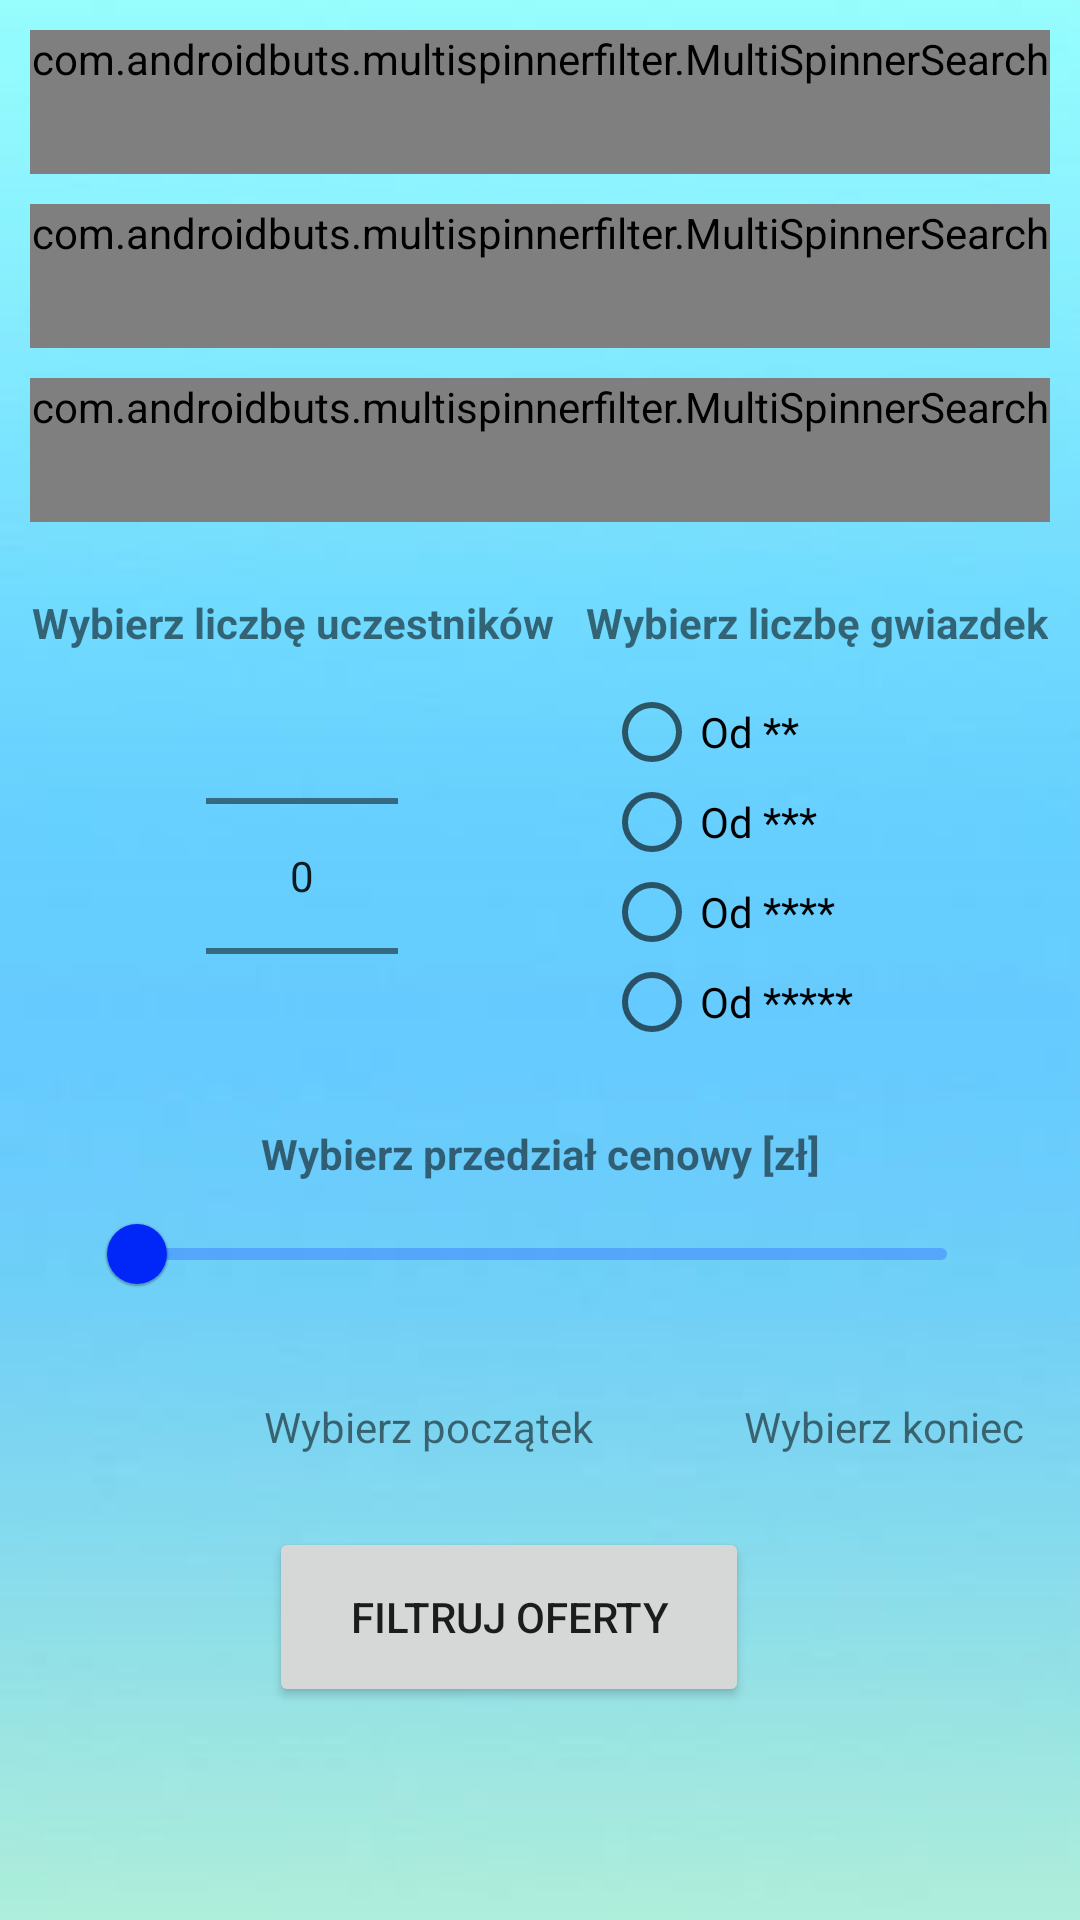

Reconstruct the res/layout file that produces this screen, plus the resources it refers to.
<!-- AndroidManifest.xml: application theme Theme.DB -->
<!-- res/layout/activity_search_engine.xml -->
<?xml version="1.0" encoding="utf-8"?>
<androidx.constraintlayout.widget.ConstraintLayout xmlns:android="http://schemas.android.com/apk/res/android"
    xmlns:app="http://schemas.android.com/apk/res-auto"
    xmlns:tools="http://schemas.android.com/tools"
    android:layout_width="match_parent"
    android:layout_height="match_parent"
    android:background="@drawable/background"
    tools:context=".Activity.SearchEngineActivity">


    <com.androidbuts.multispinnerfilter.MultiSpinnerSearch
        android:id="@+id/countrySpinner"
        android:layout_width="match_parent"
        android:layout_height="wrap_content"
        android:layout_margin="10dp"
        android:layout_marginTop="24dp"
        android:minHeight="48dp"
        android:textAlignment="center"
        app:layout_constraintTop_toTopOf="parent"
        tools:layout_editor_absoluteX="10dp" />

    <com.androidbuts.multispinnerfilter.MultiSpinnerSearch
        android:id="@+id/citySpinner"
        android:layout_width="match_parent"
        android:layout_height="wrap_content"
        android:layout_margin="10dp"
        android:layout_marginTop="24dp"
        android:minHeight="48dp"
        android:textAlignment="center"
        app:layout_constraintEnd_toEndOf="parent"
        app:layout_constraintHorizontal_bias="0.157"
        app:layout_constraintStart_toStartOf="parent"
        app:layout_constraintTop_toBottomOf="@+id/countrySpinner" />

    <com.androidbuts.multispinnerfilter.MultiSpinnerSearch
        android:id="@+id/foodSpinner"
        android:layout_width="match_parent"
        android:layout_height="wrap_content"
        android:layout_margin="10dp"
        android:layout_marginTop="24dp"
        android:minHeight="48dp"
        android:textAlignment="center"
        app:layout_constraintEnd_toEndOf="parent"
        app:layout_constraintHorizontal_bias="0.526"
        app:layout_constraintStart_toStartOf="parent"
        app:layout_constraintTop_toBottomOf="@+id/citySpinner" />

    <NumberPicker
        android:id="@+id/peopleCountNumberPicker"
        android:layout_width="wrap_content"
        android:layout_height="150dp"
        app:layout_constraintEnd_toStartOf="@+id/starsRadioGroup"
        app:layout_constraintHorizontal_bias="0.5"
        app:layout_constraintStart_toStartOf="parent"
        app:layout_constraintTop_toBottomOf="@+id/textView14" />

    <com.google.android.material.slider.RangeSlider
        android:id="@+id/priceRangeSlider"
        android:layout_width="300dp"
        android:layout_height="wrap_content"
        android:valueFrom="0"
        android:valueTo="1000"
        app:layout_constraintEnd_toEndOf="parent"
        app:layout_constraintHorizontal_bias="0.495"
        app:layout_constraintStart_toStartOf="parent"
        app:layout_constraintTop_toBottomOf="@+id/textView15" />

    <RadioGroup
        android:id="@+id/starsRadioGroup"
        android:layout_width="90dp"
        android:layout_height="120dp"
        android:layout_marginTop="12dp"
        app:layout_constraintEnd_toEndOf="parent"
        app:layout_constraintHorizontal_bias="0.5"
        app:layout_constraintStart_toEndOf="@+id/peopleCountNumberPicker"
        app:layout_constraintTop_toBottomOf="@+id/textView13">

        <RadioButton
            android:id="@+id/twoStarsRadioButton"
            android:layout_width="match_parent"
            android:layout_height="30dp"
            android:text="Od **" />

        <RadioButton
            android:id="@+id/threeStarsRadioButton"
            android:layout_width="match_parent"
            android:layout_height="30dp"
            android:text="Od ***" />

        <RadioButton
            android:id="@+id/fourStarsRadioButton"
            android:layout_width="match_parent"
            android:layout_height="30dp"
            android:text="Od ****" />

        <RadioButton
            android:id="@+id/fiveStarsRadioButton"
            android:layout_width="match_parent"
            android:layout_height="30dp"
            android:text="Od *****" />

    </RadioGroup>

    <TextView
        android:id="@+id/startDateTextView"
        android:layout_width="wrap_content"
        android:layout_height="wrap_content"
        android:layout_marginStart="4dp"
        android:layout_marginTop="24dp"
        android:text="Wybierz początek"
        app:layout_constraintStart_toEndOf="@+id/imageView29"
        app:layout_constraintTop_toBottomOf="@+id/priceRangeSlider" />

    <TextView
        android:id="@+id/endDateTextView"
        android:layout_width="wrap_content"
        android:layout_height="wrap_content"
        android:layout_marginStart="4dp"
        android:layout_marginTop="24dp"
        android:text="Wybierz koniec"
        app:layout_constraintStart_toEndOf="@+id/imageView30"
        app:layout_constraintTop_toBottomOf="@+id/priceRangeSlider" />

    <Button
        android:id="@+id/filterButton"
        android:layout_width="wrap_content"
        android:layout_height="wrap_content"
        android:layout_marginTop="24dp"
        android:onClick="filter"
        android:text="Filtruj oferty"
        android:minWidth="160dp"
        android:minHeight="60dp"
        app:layout_constraintEnd_toEndOf="parent"
        app:layout_constraintHorizontal_bias="0.449"
        app:layout_constraintStart_toStartOf="parent"
        app:layout_constraintTop_toBottomOf="@+id/startDateTextView" />

    <TextView
        android:id="@+id/textView13"
        android:layout_width="wrap_content"
        android:layout_height="wrap_content"
        android:layout_marginTop="24dp"
        android:text="Wybierz liczbę gwiazdek"
        android:textStyle="bold"
        app:layout_constraintEnd_toEndOf="parent"
        app:layout_constraintHorizontal_bias="0.5"
        app:layout_constraintStart_toEndOf="@+id/textView14"
        app:layout_constraintTop_toBottomOf="@+id/foodSpinner" />

    <TextView
        android:id="@+id/textView14"
        android:layout_width="wrap_content"
        android:layout_height="wrap_content"
        android:layout_marginTop="24dp"
        android:text="Wybierz liczbę uczestników"
        android:textStyle="bold"
        app:layout_constraintEnd_toStartOf="@+id/textView13"
        app:layout_constraintHorizontal_bias="0.5"
        app:layout_constraintStart_toStartOf="parent"
        app:layout_constraintTop_toBottomOf="@+id/foodSpinner" />

    <TextView
        android:id="@+id/textView15"
        android:layout_width="wrap_content"
        android:layout_height="wrap_content"
        android:layout_marginTop="8dp"
        android:text="Wybierz przedział cenowy [zł]"
        android:textStyle="bold"
        app:layout_constraintEnd_toEndOf="parent"
        app:layout_constraintStart_toStartOf="parent"
        app:layout_constraintTop_toBottomOf="@+id/peopleCountNumberPicker" />

    <ImageView
        android:id="@+id/imageView29"
        android:layout_width="24dp"
        android:layout_height="24dp"
        android:layout_marginStart="60dp"
        android:layout_marginTop="22dp"
        android:adjustViewBounds="true"
        android:scaleType="centerCrop"
        app:layout_constraintStart_toStartOf="parent"
        app:layout_constraintTop_toBottomOf="@+id/priceRangeSlider"
        app:srcCompat="@drawable/calendar_icon" />

    <ImageView
        android:id="@+id/imageView30"
        android:layout_width="24dp"
        android:layout_height="24dp"
        android:adjustViewBounds="true"
        android:scaleType="centerCrop"
        android:layout_marginStart="220dp"
        android:layout_marginTop="22dp"
        app:layout_constraintStart_toStartOf="parent"
        app:layout_constraintTop_toBottomOf="@+id/priceRangeSlider"
        app:srcCompat="@drawable/calendar_icon" />

</androidx.constraintlayout.widget.ConstraintLayout>
<!-- resources referenced by this layout -->
<resources>
  <!-- drawable background: jpg bitmap (drawable, 3634 bytes) -->
  <style name="Theme.DB" parent="Theme.MaterialComponents.DayNight.DarkActionBar">
          
          <item name="colorPrimary">#0126F8</item>
          <item name="colorPrimaryVariant">#0AA0B3</item>
          <item name="colorOnPrimary">@color/white</item>
          
          <item name="colorSecondary">@color/teal_200</item>
          <item name="colorSecondaryVariant">@color/teal_700</item>
          <item name="colorOnSecondary">#00000F</item>
          
          <item name="android:statusBarColor" tools:targetApi="l">?attr/colorPrimaryVariant</item>
          
      </style>
  <!-- not gathered from this repository: default colours our renderer supplied (Android Studio template values) -->
  <color name="teal_200">#FF03DAC5</color>
  <color name="teal_700">#FF018786</color>
  <color name="white">#FFFFFFFF</color>
</resources>
